Run: headless pygame with SDL's dummy video driver; simulated clock (each Clock.tick advances the game by its frame time, no real sleeping); random seed 0; keys injected as events and as key.get_pressed() state; mouse plan: one left click at the window centre at the start of phase 2, then a move to the lower-right quarter at the start of phase 3.
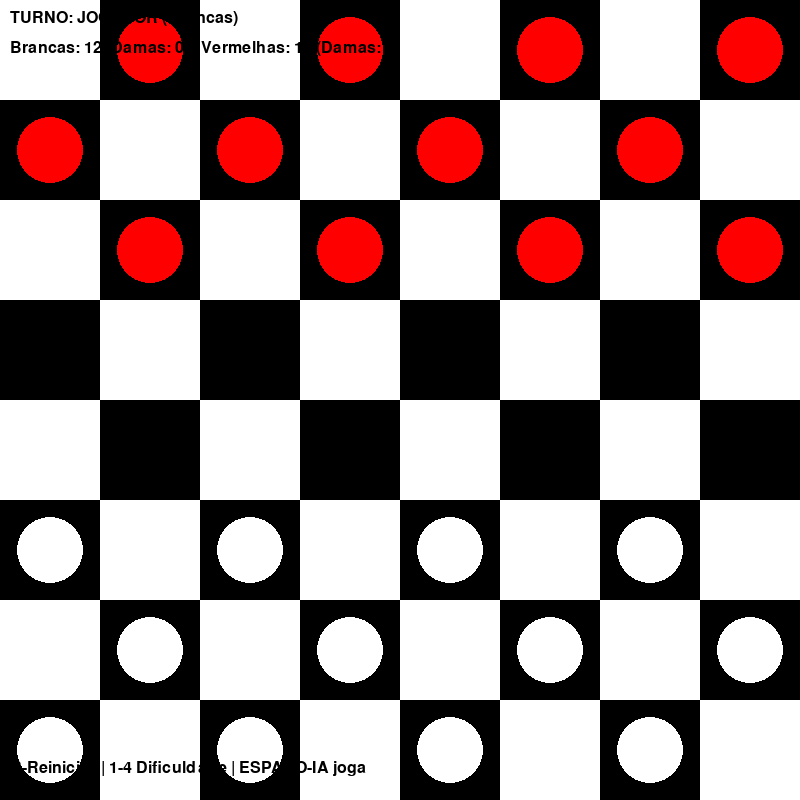
Frame 1 of 4 · flips 1–60 · no input
Frame 2 of 4 · flips 61–180 · clicked the window centre · tapped SPACE, RETURN · held RIGHT (→), D · screen unchanged from frame 1, image omitted
Frame 3 of 4 · flips 181–300 · moved the mouse to the lower-right quarter · held DOWN (↓), S · screen unchanged from frame 2, image omitted
Frame 4 of 4 · flips 301–420 · held LEFT (←), A, UP (↑), W · screen unchanged from frame 3, image omitted

The pygame program that drew these frames:

import pygame
import sys
import math
import time
import copy

# Inicializar PyGame
pygame.init()

# Constantes
LARGURA = 800
ALTURA = 800
LINHAS = 8
COLUNAS = 8
TAMANHO_QUADRADO = LARGURA // COLUNAS
RAIO_PECA = TAMANHO_QUADRADO // 2 - 15

# Cores
VERMELHO = (255, 0, 0)
BRANCO = (255, 255, 255)
PRETO = (0, 0, 0)
AZUL = (0, 0, 255)
CINZA = (128, 128, 128)
AMARELO = (255, 255, 0)
VERDE = (0, 180, 0)
MARROM = (165, 42, 42)
AZUL_CLARO = (173, 216, 230)

# Constantes do jogo
VAZIO = 0
PEDRA_BRANCA = 1
PEDRA_PRETA = 2
DAMA_BRANCA = 3
DAMA_PRETA = 4

class Tabuleiro:
    def __init__(self):
        self.tabuleiro = []
        self.criar_tabuleiro()
    
    def criar_tabuleiro(self):
        """Cria o tabuleiro inicial com as peças nas posições corretas"""
        self.tabuleiro = []
        for linha in range(LINHAS):
            self.tabuleiro.append([])
            for coluna in range(COLUNAS):
                # Posiciona peças apenas em quadrados escuros (linha+coluna é ímpar)
                if (linha + coluna) % 2 == 1:
                    if linha < 3:
                        self.tabuleiro[linha].append(PEDRA_PRETA)  # IA
                    elif linha > 4:
                        self.tabuleiro[linha].append(PEDRA_BRANCA)  # Jogador
                    else:
                        self.tabuleiro[linha].append(VAZIO)
                else:
                    self.tabuleiro[linha].append(VAZIO)
    
    def desenhar(self, janela):
        """Desenha o tabuleiro e as peças"""
        janela.fill(MARROM)
        
        # Desenha os quadrados do tabuleiro
        for linha in range(LINHAS):
            for coluna in range(COLUNAS):
                # Quadrados pretos (onde as peças podem estar)
                if (linha + coluna) % 2 == 1:
                    cor = PRETO
                else:
                    cor = BRANCO
                pygame.draw.rect(janela, cor, (coluna * TAMANHO_QUADRADO, linha * TAMANHO_QUADRADO, TAMANHO_QUADRADO, TAMANHO_QUADRADO))
        
        # Desenha as peças
        for linha in range(LINHAS):
            for coluna in range(COLUNAS):
                peca = self.tabuleiro[linha][coluna]
                if peca != VAZIO:
                    x = coluna * TAMANHO_QUADRADO + TAMANHO_QUADRADO // 2
                    y = linha * TAMANHO_QUADRADO + TAMANHO_QUADRADO // 2
                    
                    # Cor da peça
                    if peca == PEDRA_BRANCA or peca == DAMA_BRANCA:
                        cor_peca = BRANCO
                    else:
                        cor_peca = VERMELHO
                    
                    # Desenha o círculo da peça
                    pygame.draw.circle(janela, cor_peca, (x, y), RAIO_PECA)
                    pygame.draw.circle(janela, PRETO, (x, y), RAIO_PECA, 2)
                    
                    # Desenha uma coroa se for uma dama
                    if peca == DAMA_BRANCA or peca == DAMA_PRETA:
                        pygame.draw.circle(janela, AMARELO, (x, y), RAIO_PECA // 2)
                        pygame.draw.circle(janela, PRETO, (x, y), RAIO_PECA // 2, 1)
    
    def mover(self, movimento):
        """Executa um movimento no tabuleiro"""
        linha_inicio, col_inicio, linha_fim, col_fim, pecas_capturadas = movimento
        
        # Move a peça
        peca = self.tabuleiro[linha_inicio][col_inicio]
        self.tabuleiro[linha_inicio][col_inicio] = VAZIO
        self.tabuleiro[linha_fim][col_fim] = peca
        
        # Remove peças capturadas
        for (linha, coluna) in pecas_capturadas:
            self.tabuleiro[linha][coluna] = VAZIO
        
        # Verifica se a peça deve se tornar uma dama
        if peca == PEDRA_BRANCA and linha_fim == 0:
            self.tabuleiro[linha_fim][col_fim] = DAMA_BRANCA
            return True, "Pedra branca virou dama!"
        elif peca == PEDRA_PRETA and linha_fim == LINHAS - 1:
            self.tabuleiro[linha_fim][col_fim] = DAMA_PRETA
            return True, "Pedra vermelha virou dama!"
        
        return False, ""
    
    def get_movimentos_validos(self, jogador):
        """Retorna todos os movimentos válidos para um jogador"""
        movimentos = []
        capturas_obrigatorias = []
        
        for linha in range(LINHAS):
            for coluna in range(COLUNAS):
                peca = self.tabuleiro[linha][coluna]
                
                # Verifica se a peça pertence ao jogador atual
                if (jogador == "branco" and (peca == PEDRA_BRANCA or peca == DAMA_BRANCA)) or \
                   (jogador == "vermelho" and (peca == PEDRA_PRETA or peca == DAMA_PRETA)):
                    
                    # Obtém movimentos para esta peça
                    movs_peca = self.get_movimentos_peca(linha, coluna)
                    
                    for movimento in movs_peca:
                        if movimento[4]:  # Se tem capturas
                            capturas_obrigatorias.append(movimento)
                        else:
                            movimentos.append(movimento)
        
        # Regra da captura obrigatória
        if capturas_obrigatorias:
            return capturas_obrigatorias
        return movimentos
    
    def get_movimentos_peca(self, linha, coluna):
        """Obtém todos os movimentos válidos para uma peça específica"""
        peca = self.tabuleiro[linha][coluna]
        if peca == VAZIO:
            return []
        
        movimentos = []
        
        # Define direções baseadas no tipo de peça
        if peca == PEDRA_BRANCA:
            direcoes = [(-1, -1), (-1, 1)]  # Move para cima
        elif peca == PEDRA_PRETA:
            direcoes = [(1, -1), (1, 1)]    # Move para baixo
        else:  # Dama
            direcoes = [(-1, -1), (-1, 1), (1, -1), (1, 1)]
        
        # Verifica movimentos simples
        for dlinha, dcoluna in direcoes:
            nova_linha = linha + dlinha
            nova_coluna = coluna + dcoluna
            
            if 0 <= nova_linha < LINHAS and 0 <= nova_coluna < COLUNAS:
                if self.tabuleiro[nova_linha][nova_coluna] == VAZIO:
                    movimentos.append((linha, coluna, nova_linha, nova_coluna, []))
        
        # Verifica capturas
        movimentos_captura = self.get_capturas_peca(linha, coluna, peca, [])
        movimentos.extend(movimentos_captura)
        
        return movimentos
    
    def get_capturas_peca(self, linha, coluna, peca, capturadas_anteriores):
        """Obtém capturas em cadeia para uma peça"""
        movimentos = []
        direcoes = [(-1, -1), (-1, 1), (1, -1), (1, 1)]
        
        # Para pedras, restringe direções
        if peca == PEDRA_BRANCA:
            direcoes = [(-1, -1), (-1, 1)]
        elif peca == PEDRA_PRETA:
            direcoes = [(1, -1), (1, 1)]
        
        for dlinha, dcoluna in direcoes:
            # Posição da possível peça inimiga
            linha_inimigo = linha + dlinha
            coluna_inimigo = coluna + dcoluna
            
            # Posição de destino após a captura
            linha_destino = linha + 2 * dlinha
            coluna_destino = coluna + 2 * dcoluna
            
            # Verifica se a captura é válida
            if (0 <= linha_inimigo < LINHAS and 0 <= coluna_inimigo < COLUNAS and
                0 <= linha_destino < LINHAS and 0 <= coluna_destino < COLUNAS):
                
                peca_inimiga = self.tabuleiro[linha_inimigo][coluna_inimigo]
                
                # Verifica se há uma peça inimiga e se o destino está vazio
                if (self.eh_inimigo(peca, peca_inimiga) and 
                    self.tabuleiro[linha_destino][coluna_destino] == VAZIO and
                    (linha_inimigo, coluna_inimigo) not in capturadas_anteriores):
                    
                    # Cria a lista de peças capturadas
                    novas_capturadas = capturadas_anteriores + [(linha_inimigo, coluna_inimigo)]
                    
                    # Cria movimento de captura
                    movimento = (linha, coluna, linha_destino, coluna_destino, novas_capturadas)
                    movimentos.append(movimento)
                    
                    # Verifica capturas múltiplas
                    # Cria um tabuleiro temporário para verificar mais capturas
                    tab_temp = self.copiar()
                    tab_temp.mover(movimento)
                    
                    # Verifica se a mesma peça pode capturar novamente
                    mais_capturas = tab_temp.get_capturas_peca(linha_destino, coluna_destino, peca, novas_capturadas)
                    
                    # Se houver mais capturas, substitui o movimento atual
                    if mais_capturas:
                        # Remove o movimento atual e adiciona os movimentos com múltiplas capturas
                        movimentos.remove(movimento)
                        for mc in mais_capturas:
                            # Mantém a posição inicial original
                            mov_final = (linha, coluna, mc[2], mc[3], mc[4])
                            movimentos.append(mov_final)
        
        return movimentos
    
    def eh_inimigo(self, peca1, peca2):
        """Verifica se duas peças são inimigas"""
        if peca1 == VAZIO or peca2 == VAZIO:
            return False
        
        brancas = [PEDRA_BRANCA, DAMA_BRANCA]
        pretas = [PEDRA_PRETA, DAMA_PRETA]
        
        return (peca1 in brancas and peca2 in pretas) or (peca1 in pretas and peca2 in brancas)
    
    def contar_pecas(self):
        """Conta o número de peças de cada tipo"""
        brancas = pretas = damas_brancas = damas_pretas = 0
        
        for linha in range(LINHAS):
            for coluna in range(COLUNAS):
                peca = self.tabuleiro[linha][coluna]
                if peca == PEDRA_BRANCA:
                    brancas += 1
                elif peca == PEDRA_PRETA:
                    pretas += 1
                elif peca == DAMA_BRANCA:
                    damas_brancas += 1
                elif peca == DAMA_PRETA:
                    damas_pretas += 1
        
        return brancas, pretas, damas_brancas, damas_pretas
    
    def avaliar(self):
        """
        Função de avaliação heurística
        Retorna valor positivo se brancas (jogador) estão em vantagem
        """
        brancas, pretas, damas_brancas, damas_pretas = self.contar_pecas()
        
        # Valores básicos
        valor_pedra = 1
        valor_dama = 3
        
        # Calcula vantagem material
        vantagem = (brancas - pretas) * valor_pedra
        vantagem += (damas_brancas - damas_pretas) * valor_dama
        
        return vantagem
    
    def copiar(self):
        """Cria uma cópia profunda do tabuleiro"""
        novo_tabuleiro = Tabuleiro()
        novo_tabuleiro.tabuleiro = [linha[:] for linha in self.tabuleiro]
        return novo_tabuleiro
    
    def vencedor(self):
        """Verifica se há um vencedor"""
        brancas, pretas, _, _ = self.contar_pecas()
        
        if brancas == 0 or not self.get_movimentos_validos("branco"):
            return "vermelho"  # IA vence
        elif pretas == 0 or not self.get_movimentos_validos("vermelho"):
            return "branco"    # Jogador vence
        
        return None

class Jogo:
    def __init__(self):
        self.janela = pygame.display.set_mode((LARGURA, ALTURA))
        pygame.display.set_caption("Damas com IA - Minimax e Alpha-Beta")
        self.relogio = pygame.time.Clock()
        self.fonte = pygame.font.SysFont('Arial', 24)
        self.fonte_grande = pygame.font.SysFont('Arial', 36, bold=True)
        self.resetar()
    
    def resetar(self):
        """Reseta o jogo para o estado inicial"""
        self.tabuleiro = Tabuleiro()
        self.turno = "branco"  # Jogador humano começa
        self.peca_selecionada = None
        self.movimentos_validos = []
        self.jogando = True
        self.vencedor = None
        self.movimento_ia_pendente = False
        self.tempo_ia = 0
    
    def atualizar(self):
        """Atualiza a tela do jogo"""
        self.tabuleiro.desenhar(self.janela)
        self.desenhar_movimentos_validos()
        self.desenhar_informacoes()
        pygame.display.update()
    
    def desenhar_movimentos_validos(self):
        """Desenha os movimentos válidos para a peça selecionada"""
        if self.peca_selecionada:
            linha, coluna = self.peca_selecionada
            
            # Destaca a peça selecionada
            x = coluna * TAMANHO_QUADRADO + TAMANHO_QUADRADO // 2
            y = linha * TAMANHO_QUADRADO + TAMANHO_QUADRADO // 2
            pygame.draw.circle(self.janela, VERDE, (x, y), RAIO_PECA + 5, 3)
            
            # Desenha os movimentos válidos para esta peça
            for movimento in self.movimentos_validos:
                if movimento[0] == linha and movimento[1] == coluna:
                    linha_dest, col_dest = movimento[2], movimento[3]
                    x_dest = col_dest * TAMANHO_QUADRADO + TAMANHO_QUADRADO // 2
                    y_dest = linha_dest * TAMANHO_QUADRADO + TAMANHO_QUADRADO // 2
                    
                    # Cor diferente para capturas
                    cor = AMARELO if movimento[4] else AZUL_CLARO
                    pygame.draw.circle(self.janela, cor, (x_dest, y_dest), 15)
                    pygame.draw.circle(self.janela, PRETO, (x_dest, y_dest), 15, 1)
    
    def desenhar_informacoes(self):
        """Desenha informações do jogo na tela"""
        # Informações do turno
        turno_texto = f"TURNO: {'JOGADOR (Brancas)' if self.turno == 'branco' else 'IA (Vermelhas)'}"
        turno_surface = self.fonte.render(turno_texto, True, PRETO)
        self.janela.blit(turno_surface, (10, 10))
        
        # Contador de peças
        brancas, pretas, damas_b, damas_p = self.tabuleiro.contar_pecas()
        contador_texto = f"Brancas: {brancas} (Damas: {damas_b}) | Vermelhas: {pretas} (Damas: {damas_p})"
        contador_surface = self.fonte.render(contador_texto, True, PRETO)
        self.janela.blit(contador_surface, (10, 40))
        
        # Instruções
        instrucoes = self.fonte.render("R-Reiniciar | 1-4 Dificuldade | ESPAÇO-IA joga", True, PRETO)
        self.janela.blit(instrucoes, (10, ALTURA - 40))
        
        # Mostrar que a IA está pensando
        if self.turno == "vermelho" and self.jogando:
            pensar_texto = "IA pensando..." + "." * (int(pygame.time.get_ticks() / 500) % 4)
            pensar_surface = self.fonte.render(pensar_texto, True, VERMELHO)
            self.janela.blit(pensar_surface, (LARGURA - 200, 10))
        
        # Mostrar vencedor
        if self.vencedor:
            vencedor_texto = "VOCÊ VENCEU!" if self.vencedor == "branco" else "IA VENCEU!"
            vencedor_surface = self.fonte_grande.render(vencedor_texto, True, VERDE if self.vencedor == "branco" else VERMELHO)
            
            # Fundo semi-transparente
            surf = pygame.Surface((400, 100), pygame.SRCALPHA)
            surf.fill((255, 255, 255, 200))
            self.janela.blit(surf, (LARGURA//2 - 200, ALTURA//2 - 50))
            
            self.janela.blit(vencedor_surface, (LARGURA//2 - vencedor_surface.get_width()//2, ALTURA//2 - 30))
            
            reiniciar_text = self.fonte.render("Pressione R para jogar novamente", True, PRETO)
            self.janela.blit(reiniciar_text, (LARGURA//2 - reiniciar_text.get_width()//2, ALTURA//2 + 20))
    
    def selecionar(self, linha, coluna):
        """Seleciona uma peça no tabuleiro ou move uma peça selecionada"""
        if not self.jogando or self.turno != "branco":
            return
        
        # Se já tem uma peça selecionada, tenta mover
        if self.peca_selecionada:
            # Verifica se o clique é em um movimento válido
            for movimento in self.movimentos_validos:
                if (movimento[0] == self.peca_selecionada[0] and 
                    movimento[1] == self.peca_selecionada[1] and
                    movimento[2] == linha and 
                    movimento[3] == coluna):
                    
                    # Executa o movimento
                    self.executar_movimento(movimento)
                    return
            
            # Se não foi um movimento válido, desseleciona ou seleciona outra peça
            self.peca_selecionada = None
            self.movimentos_validos = []
        
        # Seleciona uma nova peça (se for do jogador atual)
        peca = self.tabuleiro.tabuleiro[linha][coluna]
        if peca in [PEDRA_BRANCA, DAMA_BRANCA]:  # Só pode selecionar peças brancas
            self.peca_selecionada = (linha, coluna)
            # Obtém todos os movimentos válidos para o jogador
            todos_movimentos = self.tabuleiro.get_movimentos_validos("branco")
            # Filtra apenas os movimentos desta peça
            self.movimentos_validos = [m for m in todos_movimentos if m[0] == linha and m[1] == coluna]
    
    def executar_movimento(self, movimento):
        """Executa um movimento no tabuleiro"""
        virou_dama, mensagem = self.tabuleiro.mover(movimento)
        
        if virou_dama and mensagem:
            print(mensagem)
        
        # Limpa seleção
        self.peca_selecionada = None
        self.movimentos_validos = []
        
        # Verifica se o jogo acabou
        self.vencedor = self.tabuleiro.vencedor()
        if self.vencedor:
            self.jogando = False
            print(f"Fim de jogo! Vencedor: {self.vencedor}")
            return
        
        # Muda o turno
        self.turno = "vermelho" if self.turno == "branco" else "branco"
    
    def minimax(self, tabuleiro, profundidade, alpha, beta, maximizando):
        """
        Implementação do algoritmo Minimax com poda Alpha-Beta
        """
        # Condição de parada
        if profundidade == 0 or tabuleiro.vencedor():
            return tabuleiro.avaliar()
        
        if maximizando:
            # IA (vermelhas) quer minimizar a vantagem do jogador
            max_eval = float('-inf')
            movimentos = tabuleiro.get_movimentos_validos("vermelho")
            
            for movimento in movimentos:
                tabuleiro_copia = tabuleiro.copiar()
                tabuleiro_copia.mover(movimento)
                
                eval = self.minimax(tabuleiro_copia, profundidade - 1, alpha, beta, False)
                max_eval = max(max_eval, eval)
                
                # Poda Alpha-Beta
                alpha = max(alpha, eval)
                if beta <= alpha:
                    break
            
            return max_eval
        else:
            # Simula jogador (brancas) querendo maximizar
            min_eval = float('inf')
            movimentos = tabuleiro.get_movimentos_validos("branco")
            
            for movimento in movimentos:
                tabuleiro_copia = tabuleiro.copiar()
                tabuleiro_copia.mover(movimento)
                
                eval = self.minimax(tabuleiro_copia, profundidade - 1, alpha, beta, True)
                min_eval = min(min_eval, eval)
                
                # Poda Alpha-Beta
                beta = min(beta, eval)
                if beta <= alpha:
                    break
            
            return min_eval
    
    def melhor_movimento_ia(self, profundidade=3):
        """Encontra o melhor movimento para a IA usando Minimax"""
        print(f"\nIA pensando (profundidade {profundidade})...")
        tempo_inicio = time.time()
        
        melhor_movimento = None
        melhor_valor = float('-inf')
        
        movimentos = self.tabuleiro.get_movimentos_validos("vermelho")
        
        if not movimentos:
            return None
        
        # Para cada movimento possível
        for i, movimento in enumerate(movimentos):
            # Cria cópia do tabuleiro
            tabuleiro_copia = self.tabuleiro.copiar()
            tabuleiro_copia.mover(movimento)
            
            # Avalia o movimento
            valor_movimento = self.minimax(tabuleiro_copia, profundidade - 1, float('-inf'), float('inf'), False)
            
            # Atualiza melhor movimento
            if valor_movimento > melhor_valor:
                melhor_valor = valor_movimento
                melhor_movimento = movimento
        
        tempo_total = time.time() - tempo_inicio
        print(f"IA escolheu um movimento em {tempo_total:.2f} segundos")
        print(f"Valor da jogada: {melhor_valor:.2f}")
        
        return melhor_movimento
    
    def jogada_ia(self, profundidade=3):
        """Executa a jogada da IA"""
        if self.turno != "vermelho" or not self.jogando or self.vencedor:
            return
        
        # Encontra o melhor movimento
        melhor_movimento = self.melhor_movimento_ia(profundidade)
        
        if melhor_movimento:
            # Pequeno delay para parecer mais natural
            pygame.time.delay(500)
            
            # Executa o movimento
            self.executar_movimento(melhor_movimento)
            
            # Mostra informações no console
            linha_i, col_i, linha_f, col_f, capturas = melhor_movimento
            print(f"IA moveu de ({linha_i},{col_i}) para ({linha_f},{col_f})")
            if capturas:
                print(f"Capturou {len(capturas)} peça(s)")
        else:
            # Se não há movimentos válidos, o jogador vence
            self.vencedor = "branco"
            self.jogando = False
    
    def obter_posicao_mouse(self, pos):
        """Converte a posição do mouse para coordenadas do tabuleiro"""
        x, y = pos
        linha = y // TAMANHO_QUADRADO
        coluna = x // TAMANHO_QUADRADO
        return linha, coluna
    
    def executar(self):
        """Loop principal do jogo"""
        executando = True
        profundidade_ia = 3  # Profundidade padrão
        
        while executando:
            self.relogio.tick(60)
            
            # Processa eventos
            for evento in pygame.event.get():
                if evento.type == pygame.QUIT:
                    executando = False
                
                if evento.type == pygame.KEYDOWN:
                    # Reiniciar o jogo
                    if evento.key == pygame.K_r:
                        print("\n=== Jogo reiniciado ===")
                        self.resetar()
                    
                    # Forçar jogada da IA
                    if evento.key == pygame.K_SPACE and self.turno == "vermelho" and self.jogando:
                        print("Forçando jogada da IA...")
                        self.jogada_ia(profundidade_ia)
                    
                    # Ajustar dificuldade
                    if evento.key == pygame.K_1:
                        profundidade_ia = 1
                        print(f"Dificuldade: Fácil (profundidade {profundidade_ia})")
                    if evento.key == pygame.K_2:
                        profundidade_ia = 2
                        print(f"Dificuldade: Médio (profundidade {profundidade_ia})")
                    if evento.key == pygame.K_3:
                        profundidade_ia = 3
                        print(f"Dificuldade: Difícil (profundidade {profundidade_ia})")
                    if evento.key == pygame.K_4:
                        profundidade_ia = 4
                        print(f"Dificuldade: Expert (profundidade {profundidade_ia})")
                
                if evento.type == pygame.MOUSEBUTTONDOWN:
                    pos = pygame.mouse.get_pos()
                    linha, coluna = self.obter_posicao_mouse(pos)
                    if 0 <= linha < LINHAS and 0 <= coluna < COLUNAS:
                        self.selecionar(linha, coluna)
            
            # Jogada automática da IA
            if self.jogando and self.turno == "vermelho":
                # Pequeno delay antes da IA jogar
                if pygame.time.get_ticks() > 2000:  # Espera 1 segundo após mudança de turno
                    self.jogada_ia(profundidade_ia)
            
            # Atualiza a tela
            self.atualizar()
        
        pygame.quit()
        sys.exit()

# Executar o jogo
if __name__ == "__main__":
    print("=" * 60)
    print("DAMAS COM IA - ALGORITMO MINIMAX E ALPHA-BETA PRUNING")
    print("=" * 60)
    print("\nREGRAS:")
    print("1. Você joga com as peças BRANCAS")
    print("2. Captura é OBRIGATÓRIA se disponível")
    print("3. Clique em uma peça para selecioná-la")
    print("4. Clique em um destaque para mover")
    print("\nCONTROLES:")
    print("R - Reiniciar jogo")
    print("ESPAÇO - Forçar jogada da IA (quando for a vez dela)")
    print("\nIniciando jogo...")
    
    jogo = Jogo()
    jogo.executar()
